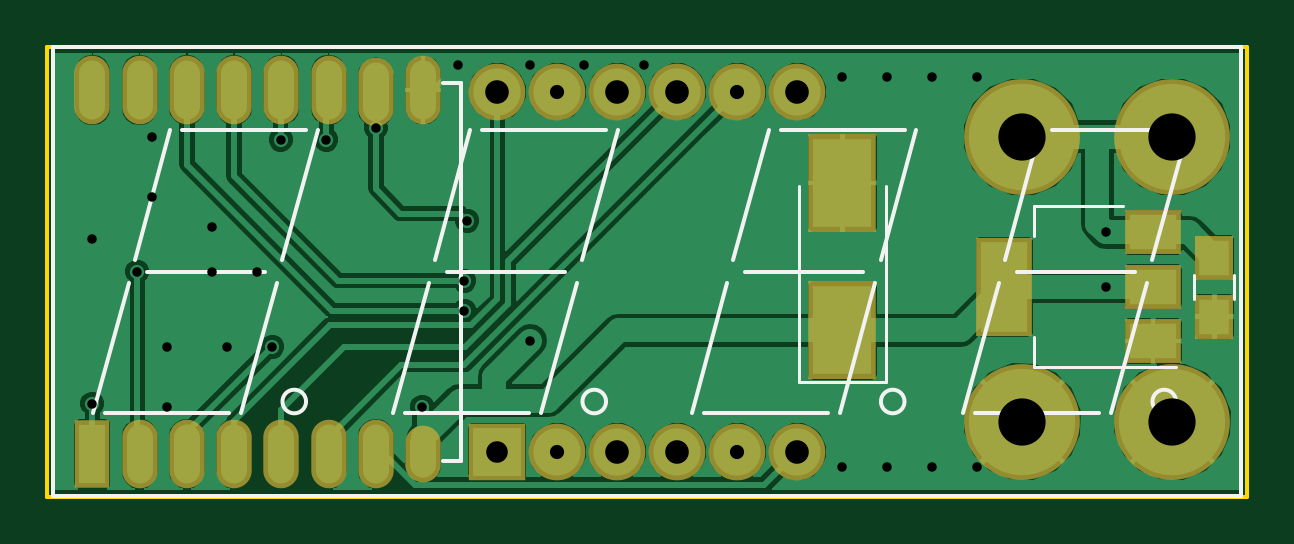
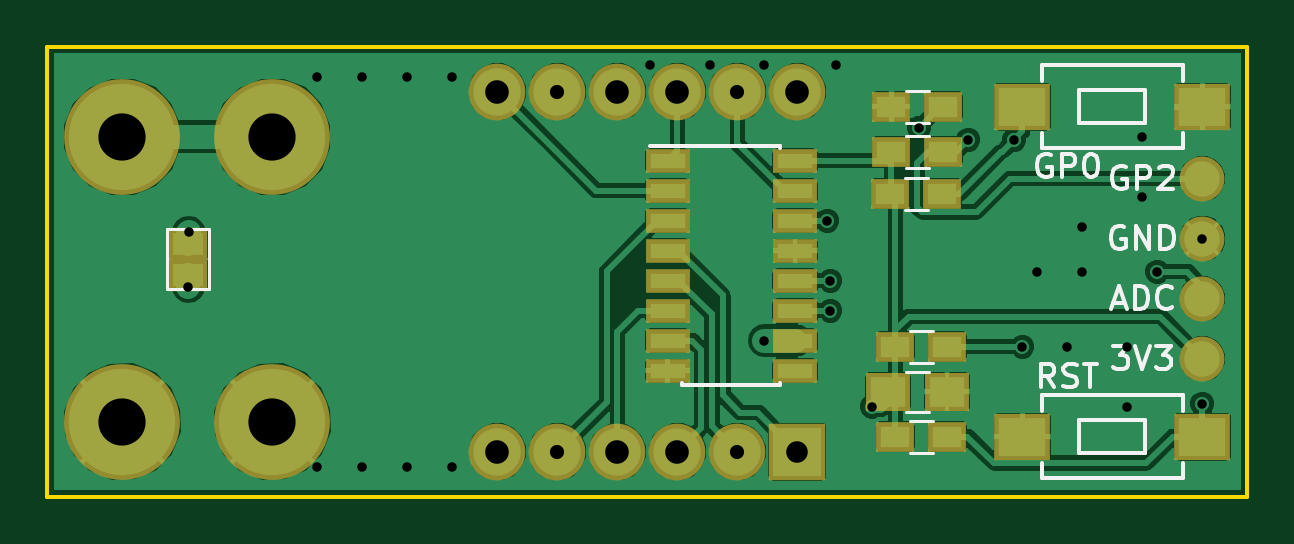
Circuit board: 8 layer files. Board 50.8 x 19.0 mm.
- bottom_copper: esp-4digit-display-B.Cu.gbl (79646 bytes)
- bottom_mask: esp-4digit-display-B.Mask.gbs (2087 bytes)
- bottom_silk: esp-4digit-display-B.SilkS.gbo (8361 bytes)
- outline: esp-4digit-display-Edge.Cuts.gm1 (663 bytes)
- top_copper: esp-4digit-display-F.Cu.gtl (59481 bytes)
- top_mask: esp-4digit-display-F.Mask.gts (1775 bytes)
- top_silk: esp-4digit-display-F.SilkS.gto (3043 bytes)
- drill: esp-4digit-display.drl (1031 bytes)

=== bottom_copper: esp-4digit-display-B.Cu.gbl (79646 bytes, source omitted) ===
=== bottom_mask: esp-4digit-display-B.Mask.gbs ===
%TF.GenerationSoftware,KiCad,Pcbnew,4.0.4-stable*%
%TF.CreationDate,2017-03-14T02:38:26+02:00*%
%TF.ProjectId,esp-4digit-display,6573702D3464696769742D646973706C,rev?*%
%TF.FileFunction,Soldermask,Bot*%
%FSLAX46Y46*%
G04 Gerber Fmt 4.6, Leading zero omitted, Abs format (unit mm)*
G04 Created by KiCad (PCBNEW 4.0.4-stable) date 03/14/17 02:38:26*
%MOMM*%
%LPD*%
G01*
G04 APERTURE LIST*
%ADD10C,0.200000*%
%ADD11R,1.900000X1.000000*%
%ADD12R,2.432000X2.432000*%
%ADD13C,2.400000*%
%ADD14R,1.600000X1.300000*%
%ADD15R,2.400000X2.000000*%
%ADD16C,1.900000*%
%ADD17R,1.900000X1.650000*%
%ADD18C,4.900880*%
%ADD19R,1.670000X1.370000*%
G04 APERTURE END LIST*
D10*
D11*
X153449000Y-93726000D03*
X153449000Y-94996000D03*
X153449000Y-96266000D03*
X153449000Y-97536000D03*
X153449000Y-98806000D03*
X153449000Y-100076000D03*
X153449000Y-101346000D03*
X153449000Y-102616000D03*
X148049000Y-102616000D03*
X148049000Y-101346000D03*
X148049000Y-100076000D03*
X148049000Y-98806000D03*
X148049000Y-97536000D03*
X148049000Y-96266000D03*
X148049000Y-94996000D03*
X148049000Y-93726000D03*
D12*
X147955000Y-106045000D03*
D13*
X150495000Y-106045000D03*
X153035000Y-106045000D03*
X155575000Y-106045000D03*
X158115000Y-106045000D03*
X160655000Y-106045000D03*
X155575000Y-90805000D03*
X158115000Y-90805000D03*
X147955000Y-90805000D03*
X150495000Y-90805000D03*
X160655000Y-90805000D03*
X153035000Y-90805000D03*
D14*
X144018000Y-95123000D03*
X141818000Y-95123000D03*
X143805000Y-105410000D03*
X141605000Y-105410000D03*
X141605000Y-101600000D03*
X143805000Y-101600000D03*
X141775000Y-93345000D03*
X143975000Y-93345000D03*
X143975000Y-91440000D03*
X141775000Y-91440000D03*
D15*
X130810000Y-91440000D03*
X138430000Y-91440000D03*
X138430000Y-105410000D03*
X130810000Y-105410000D03*
D16*
X130810000Y-99568000D03*
X130810000Y-97028000D03*
X130810000Y-102108000D03*
D17*
X144125000Y-103505000D03*
X141625000Y-103505000D03*
D18*
X170180000Y-92710000D03*
X176530000Y-92710000D03*
X170180000Y-104775000D03*
X176530000Y-104775000D03*
D16*
X130810000Y-94488000D03*
D19*
X173736000Y-97272000D03*
X173736000Y-98552000D03*
M02*

=== bottom_silk: esp-4digit-display-B.SilkS.gbo (8361 bytes, source omitted) ===
=== outline: esp-4digit-display-Edge.Cuts.gm1 ===
%TF.GenerationSoftware,KiCad,Pcbnew,4.0.4-stable*%
%TF.CreationDate,2017-03-14T02:38:26+02:00*%
%TF.ProjectId,esp-4digit-display,6573702D3464696769742D646973706C,rev?*%
%TF.FileFunction,Profile,NP*%
%FSLAX46Y46*%
G04 Gerber Fmt 4.6, Leading zero omitted, Abs format (unit mm)*
G04 Created by KiCad (PCBNEW 4.0.4-stable) date 03/14/17 02:38:26*
%MOMM*%
%LPD*%
G01*
G04 APERTURE LIST*
%ADD10C,0.200000*%
%ADD11C,0.150000*%
G04 APERTURE END LIST*
D10*
D11*
X128905000Y-107950000D02*
X128905000Y-88900000D01*
X179705000Y-107950000D02*
X128905000Y-107950000D01*
X179705000Y-88900000D02*
X179705000Y-107950000D01*
X128905000Y-88900000D02*
X179705000Y-88900000D01*
M02*

=== top_copper: esp-4digit-display-F.Cu.gtl (59481 bytes, source omitted) ===
=== top_mask: esp-4digit-display-F.Mask.gts ===
%TF.GenerationSoftware,KiCad,Pcbnew,4.0.4-stable*%
%TF.CreationDate,2017-03-14T02:38:26+02:00*%
%TF.ProjectId,esp-4digit-display,6573702D3464696769742D646973706C,rev?*%
%TF.FileFunction,Soldermask,Top*%
%FSLAX46Y46*%
G04 Gerber Fmt 4.6, Leading zero omitted, Abs format (unit mm)*
G04 Created by KiCad (PCBNEW 4.0.4-stable) date 03/14/17 02:38:26*
%MOMM*%
%LPD*%
G01*
G04 APERTURE LIST*
%ADD10C,0.200000*%
%ADD11R,2.432000X2.432000*%
%ADD12C,2.400000*%
%ADD13R,2.400000X4.200000*%
%ADD14R,2.400000X1.900000*%
%ADD15R,1.500000X2.900000*%
%ADD16O,1.500000X2.900000*%
%ADD17O,1.500000X2.400000*%
%ADD18R,1.650000X1.900000*%
%ADD19R,2.900000X4.150000*%
%ADD20C,4.900880*%
G04 APERTURE END LIST*
D10*
D11*
X147955000Y-106045000D03*
D12*
X150495000Y-106045000D03*
X153035000Y-106045000D03*
X155575000Y-106045000D03*
X158115000Y-106045000D03*
X160655000Y-106045000D03*
X155575000Y-90805000D03*
X158115000Y-90805000D03*
X147955000Y-90805000D03*
X150495000Y-90805000D03*
X160655000Y-90805000D03*
X153035000Y-90805000D03*
D13*
X169418000Y-99060000D03*
D14*
X175718000Y-99060000D03*
X175718000Y-96760000D03*
X175718000Y-101360000D03*
D15*
X130810000Y-106140000D03*
D16*
X132810000Y-106140000D03*
X134810000Y-106140000D03*
X136810000Y-106140000D03*
X138810000Y-106140000D03*
X140810000Y-106140000D03*
X142810000Y-106140000D03*
D17*
X144810000Y-106140000D03*
D16*
X144810000Y-90740000D03*
X142810000Y-90840000D03*
X140810000Y-90740000D03*
X138810000Y-90740000D03*
X136810000Y-90740000D03*
X134810000Y-90740000D03*
X132810000Y-90740000D03*
X130810000Y-90740000D03*
D18*
X178308000Y-97830000D03*
X178308000Y-100330000D03*
D19*
X162560000Y-100915000D03*
X162560000Y-94665000D03*
D20*
X170180000Y-92710000D03*
X176530000Y-92710000D03*
X170180000Y-104775000D03*
X176530000Y-104775000D03*
M02*

=== top_silk: esp-4digit-display-F.SilkS.gto ===
%TF.GenerationSoftware,KiCad,Pcbnew,4.0.4-stable*%
%TF.CreationDate,2017-03-14T02:38:26+02:00*%
%TF.ProjectId,esp-4digit-display,6573702D3464696769742D646973706C,rev?*%
%TF.FileFunction,Legend,Top*%
%FSLAX46Y46*%
G04 Gerber Fmt 4.6, Leading zero omitted, Abs format (unit mm)*
G04 Created by KiCad (PCBNEW 4.0.4-stable) date 03/14/17 02:38:26*
%MOMM*%
%LPD*%
G01*
G04 APERTURE LIST*
%ADD10C,0.200000*%
%ADD11C,0.150000*%
%ADD12C,0.120000*%
%ADD13C,0.152400*%
G04 APERTURE END LIST*
D10*
D11*
X179455000Y-107925000D02*
X129155000Y-107925000D01*
X129155000Y-107925000D02*
X129155000Y-88925000D01*
X129155000Y-88925000D02*
X179455000Y-88925000D01*
X179455000Y-88925000D02*
X179455000Y-107925000D01*
X169935000Y-98425000D02*
X174935000Y-98425000D01*
X168185000Y-104425000D02*
X173435000Y-104425000D01*
X175685000Y-97925000D02*
X177185000Y-92425000D01*
X173935000Y-104425000D02*
X175435000Y-98925000D01*
X169435000Y-97925000D02*
X170935000Y-92425000D01*
X167685000Y-104425000D02*
X169185000Y-98925000D01*
X171435000Y-92425000D02*
X176685000Y-92425000D01*
X133105000Y-98425000D02*
X138105000Y-98425000D01*
X131355000Y-104425000D02*
X136605000Y-104425000D01*
X138855000Y-97925000D02*
X140355000Y-92425000D01*
X137105000Y-104425000D02*
X138605000Y-98925000D01*
X132605000Y-97925000D02*
X134105000Y-92425000D01*
X130855000Y-104425000D02*
X132355000Y-98925000D01*
X134605000Y-92425000D02*
X139855000Y-92425000D01*
X147305000Y-92425000D02*
X152555000Y-92425000D01*
X143555000Y-104425000D02*
X145055000Y-98925000D01*
X145305000Y-97925000D02*
X146805000Y-92425000D01*
X149805000Y-104425000D02*
X151305000Y-98925000D01*
X151555000Y-97925000D02*
X153055000Y-92425000D01*
X144055000Y-104425000D02*
X149305000Y-104425000D01*
X145805000Y-98425000D02*
X150805000Y-98425000D01*
X164190000Y-97925000D02*
X165690000Y-92425000D01*
X159940000Y-92425000D02*
X165190000Y-92425000D01*
X157940000Y-97925000D02*
X159440000Y-92425000D01*
X158440000Y-98425000D02*
X163440000Y-98425000D01*
X156690000Y-104425000D02*
X161940000Y-104425000D01*
X156190000Y-104425000D02*
X157690000Y-98925000D01*
X162440000Y-104425000D02*
X163940000Y-98925000D01*
X176685000Y-103925000D02*
G75*
G03X176685000Y-103925000I-500000J0D01*
G01*
X139855000Y-103925000D02*
G75*
G03X139855000Y-103925000I-500000J0D01*
G01*
X165190000Y-103925000D02*
G75*
G03X165190000Y-103925000I-500000J0D01*
G01*
X152555000Y-103925000D02*
G75*
G03X152555000Y-103925000I-500000J0D01*
G01*
D12*
X170658000Y-95650000D02*
X170658000Y-96910000D01*
X170658000Y-102470000D02*
X170658000Y-101210000D01*
X174418000Y-95650000D02*
X170658000Y-95650000D01*
X176668000Y-102470000D02*
X170658000Y-102470000D01*
D13*
X145669000Y-106456000D02*
X146431000Y-106456000D01*
X146431000Y-106456000D02*
X146431000Y-90454000D01*
X146431000Y-90454000D02*
X145669000Y-90454000D01*
D12*
X179158000Y-99580000D02*
X179158000Y-98580000D01*
X177458000Y-98580000D02*
X177458000Y-99580000D01*
X160710000Y-103090000D02*
X160710000Y-94790000D01*
X164410000Y-103090000D02*
X164410000Y-94790000D01*
X160710000Y-103090000D02*
X164410000Y-103090000D01*
M02*

=== drill: esp-4digit-display.drl ===
M48
;DRILL file {KiCad 4.0.4-stable} date 03/14/17 02:38:00
;FORMAT={-:-/ absolute / metric / decimal}
FMAT,2
METRIC,TZ
T1C0.400
T2C0.600
T3C0.914
T4C1.000
T5C1.999
%
G90
G05
M71
T1
X130.81Y-97.028
X130.81Y-104.013
X132.715Y-98.425
X133.35Y-92.71
X133.35Y-95.25
X133.985Y-101.6
X133.985Y-104.14
X135.89Y-96.52
X135.89Y-98.425
X136.525Y-101.6
X137.795Y-98.425
X138.43Y-101.6
X138.777Y-92.837
X140.716Y-92.837
X142.81Y-92.329
X144.78Y-104.14
X146.304Y-89.662
X146.558Y-98.806
X146.558Y-100.076
X146.685Y-96.266
X149.352Y-89.662
X149.352Y-101.346
X151.638Y-89.662
X154.178Y-89.662
X162.56Y-90.17
X162.56Y-106.68
X164.465Y-90.17
X164.465Y-106.68
X166.37Y-90.17
X166.37Y-106.68
X168.275Y-90.17
X168.275Y-106.68
X173.718Y-96.76
X173.736Y-99.06
T2
X150.495Y-90.805
X150.495Y-106.045
X158.115Y-90.805
X158.115Y-106.045
T3
X147.955Y-106.045
T4
X147.955Y-90.805
X153.035Y-90.805
X153.035Y-106.045
X155.575Y-90.805
X155.575Y-106.045
X160.655Y-90.805
X160.655Y-106.045
T5
X170.18Y-92.71
X170.18Y-104.775
X176.53Y-92.71
X176.53Y-104.775
T0
M30

